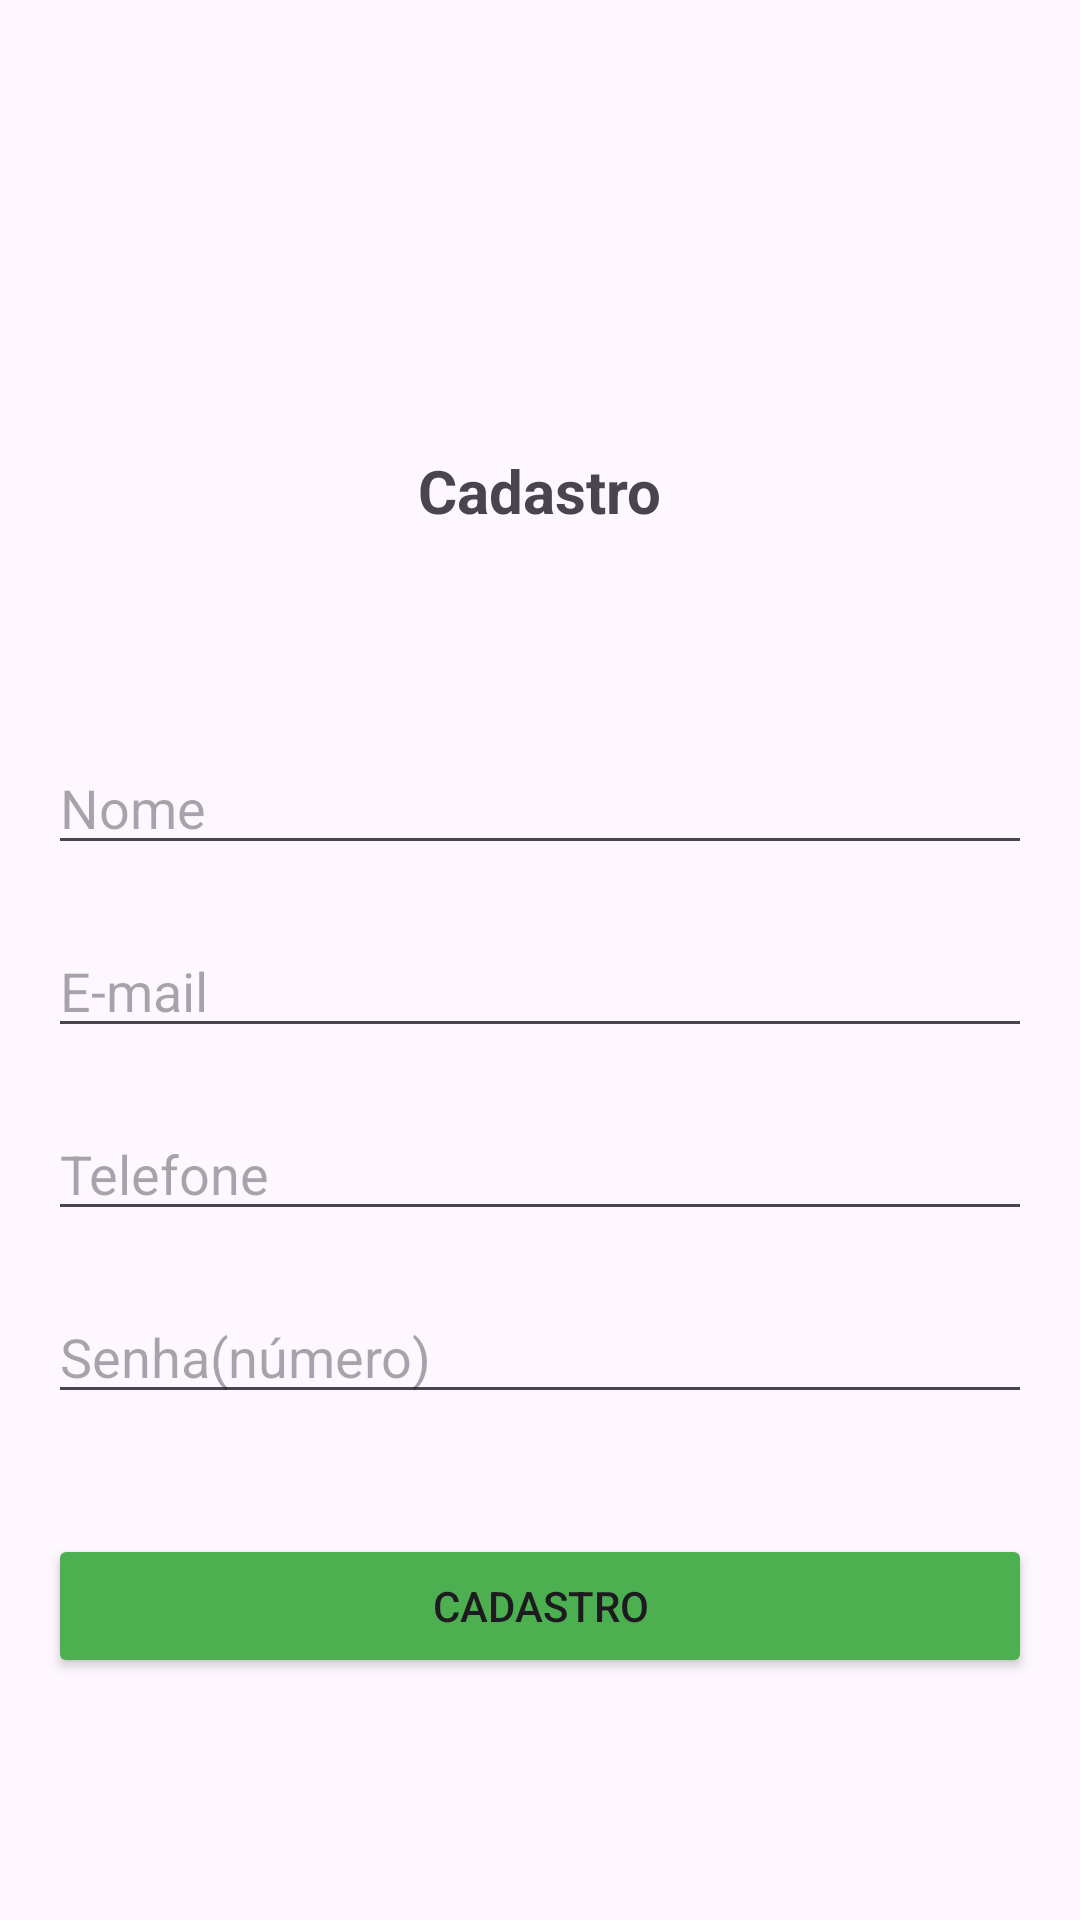

The Android layout XML behind this screen, and the referenced resources:
<!-- AndroidManifest.xml: application theme Theme.StartApp2 -->
<!-- res/layout/activity_cadastro.xml -->
<?xml version="1.0" encoding="utf-8"?>
<androidx.constraintlayout.widget.ConstraintLayout xmlns:android="http://schemas.android.com/apk/res/android"
    xmlns:app="http://schemas.android.com/apk/res-auto"
    xmlns:tools="http://schemas.android.com/tools"
    android:id="@+id/main"
    android:layout_width="match_parent"
    android:layout_height="match_parent"
    tools:context=".CadastroActivity">

    <EditText
        android:id="@+id/editTextNumberPassword4"
        android:layout_width="0dp"
        android:layout_height="wrap_content"
        android:layout_marginStart="16dp"
        android:layout_marginTop="430dp"
        android:layout_marginEnd="16dp"
        android:ems="10"
        android:hint="Senha(número)"
        android:inputType="numberPassword"
        app:layout_constraintEnd_toEndOf="parent"
        app:layout_constraintHorizontal_bias="0.0"
        app:layout_constraintStart_toStartOf="parent"
        app:layout_constraintTop_toTopOf="parent" />

    <EditText
        android:id="@+id/editTextEmailCadastro"
        android:layout_width="0dp"
        android:layout_height="wrap_content"
        android:layout_marginStart="16dp"
        android:layout_marginTop="308dp"
        android:layout_marginEnd="16dp"
        android:ems="10"
        android:hint="E-mail"
        android:inputType="textEmailAddress"
        app:layout_constraintEnd_toEndOf="parent"
        app:layout_constraintHorizontal_bias="0.0"
        app:layout_constraintStart_toStartOf="parent"
        app:layout_constraintTop_toTopOf="parent" />

    <Button
        android:id="@+id/btnCadastroEnviar"
        android:layout_width="0dp"
        android:layout_height="wrap_content"
        android:layout_marginStart="16dp"
        android:layout_marginTop="20dp"
        android:layout_marginEnd="16dp"
        android:backgroundTint="#4CAF50"
        android:text="Cadastro"
        android:textColorLink="#9C27B0"
        app:layout_constraintBottom_toBottomOf="parent"
        app:layout_constraintEnd_toEndOf="parent"
        app:layout_constraintHorizontal_bias="0.0"
        app:layout_constraintStart_toStartOf="parent"
        app:layout_constraintTop_toBottomOf="@+id/editTextNumberPassword4"
        app:layout_constraintVertical_bias="0.19999999" />

    <TextView
        android:id="@+id/textView3"
        android:layout_width="wrap_content"
        android:layout_height="wrap_content"
        android:layout_marginTop="150dp"
        android:text="Cadastro"
        android:textSize="20sp"
        android:textStyle="bold"
        android:typeface="normal"
        app:layout_constraintEnd_toEndOf="parent"
        app:layout_constraintHorizontal_bias="0.5"
        app:layout_constraintStart_toStartOf="parent"
        app:layout_constraintTop_toTopOf="parent" />

    <EditText
        android:id="@+id/editTextPhone"
        android:layout_width="0dp"
        android:layout_height="wrap_content"
        android:layout_marginStart="16dp"
        android:layout_marginEnd="16dp"
        android:ems="10"
        android:hint="Telefone"
        android:inputType="phone"
        app:layout_constraintBottom_toTopOf="@+id/editTextNumberPassword4"
        app:layout_constraintEnd_toEndOf="parent"
        app:layout_constraintStart_toStartOf="parent"
        app:layout_constraintTop_toBottomOf="@+id/editTextEmailCadastro"
        app:layout_constraintVertical_bias="0.5" />

    <EditText
        android:id="@+id/editTextNome"
        android:layout_width="0dp"
        android:layout_height="wrap_content"
        android:layout_marginStart="16dp"
        android:layout_marginTop="50dp"
        android:layout_marginEnd="16dp"
        android:ems="10"
        android:hint="Nome"
        android:inputType="text"
        app:layout_constraintBottom_toTopOf="@+id/editTextEmailCadastro"
        app:layout_constraintEnd_toEndOf="parent"
        app:layout_constraintStart_toStartOf="parent"
        app:layout_constraintTop_toBottomOf="@+id/textView3" />

</androidx.constraintlayout.widget.ConstraintLayout>
<!-- resources referenced by this layout -->
<resources>
  <style name="Theme.StartApp2" parent="Base.Theme.StartApp2" />
  <style name="Base.Theme.StartApp2" parent="Theme.Material3.DayNight.NoActionBar">
          
          
      </style>
</resources>
